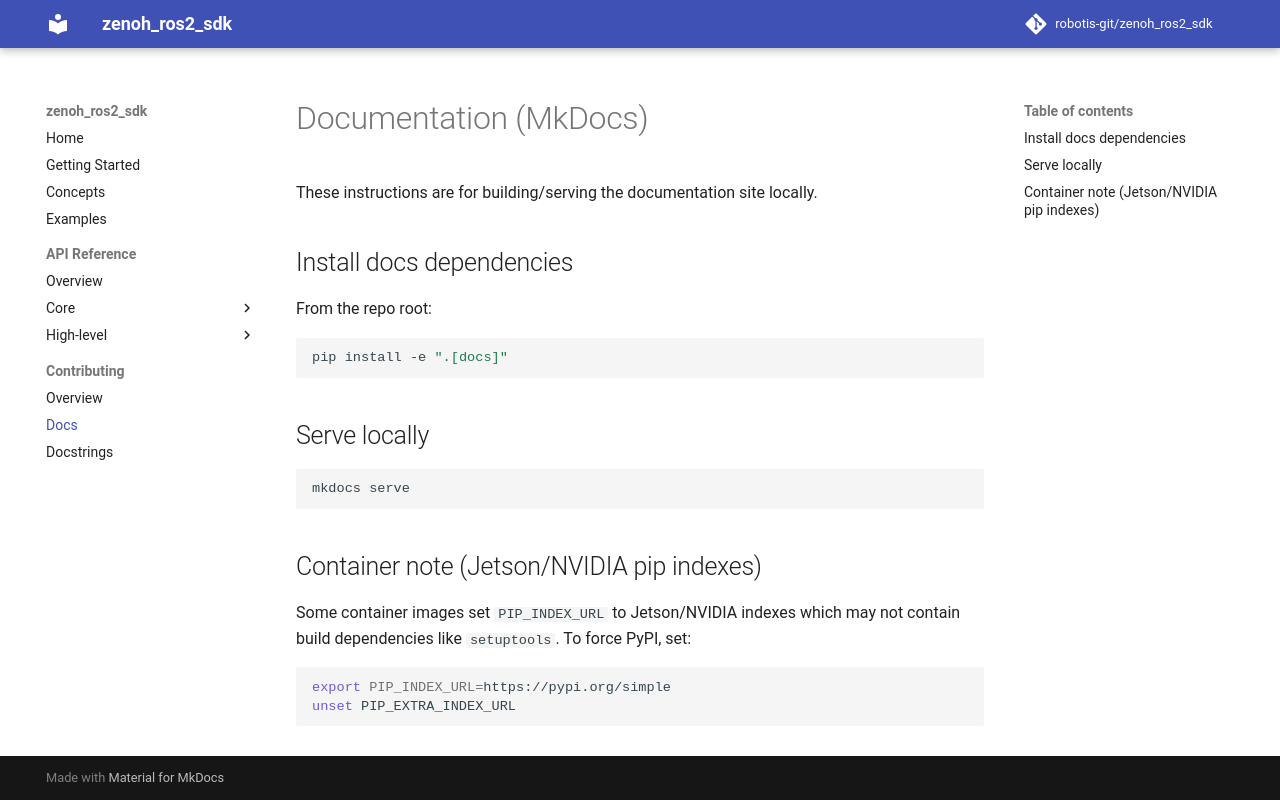

repository: ROBOTIS-GIT/zenoh_ros2_sdk · page: contributing/docs/index.html · generator: mkdocs

# Documentation (MkDocs)

These instructions are for building/serving the documentation site locally.

## Install docs dependencies

From the repo root:

```bash
pip install -e ".[docs]"
```

## Serve locally

```bash
mkdocs serve
```

## Container note (Jetson/NVIDIA pip indexes)

Some container images set `PIP_INDEX_URL` to Jetson/NVIDIA indexes which may not contain build dependencies like `setuptools`.
To force PyPI, set:

```bash
export PIP_INDEX_URL=https://pypi.org/simple
unset PIP_EXTRA_INDEX_URL
```
